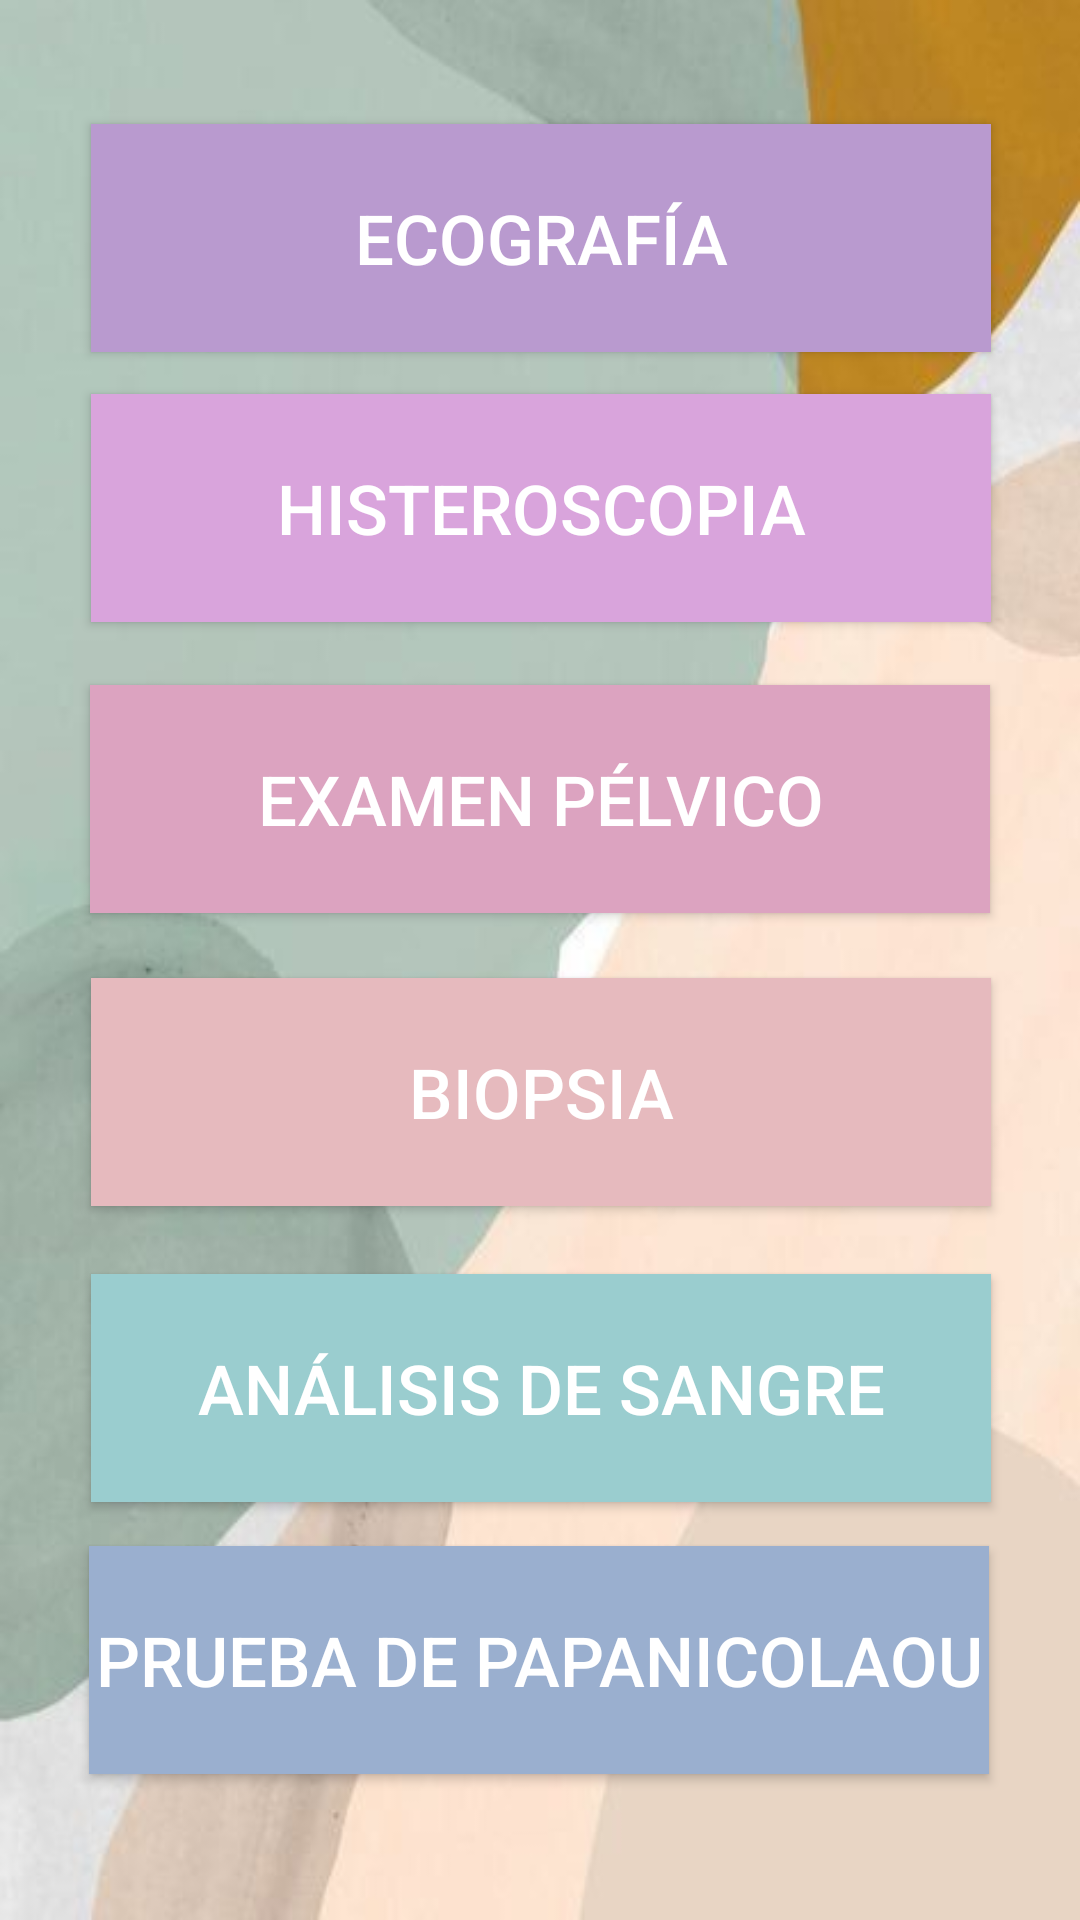

Write the Android layout XML for this screen, with the resource values it uses.
<!-- AndroidManifest.xml: application theme Theme.Aplicacionfinal -->
<!-- res/layout/activity_todos_diagnosticos.xml -->
<?xml version="1.0" encoding="utf-8"?>
<androidx.constraintlayout.widget.ConstraintLayout xmlns:android="http://schemas.android.com/apk/res/android"
    xmlns:app="http://schemas.android.com/apk/res-auto"
    xmlns:tools="http://schemas.android.com/tools"
    android:layout_width="match_parent"
    android:background="@drawable/fondo"
    android:layout_height="match_parent"
    tools:context=".TodosDiagnosticosActivity">

    <Button
        android:id="@+id/botonEcografia"
        android:layout_width="300dp"
        android:layout_height="76dp"
        android:background="@color/lila"
        android:onClick="onClickHome"
        android:text="@string/ecografia"
        android:textColor="@color/white"
        android:textSize="23sp"
        app:backgroundTint="@null"
        app:layout_constraintBottom_toBottomOf="parent"
        app:layout_constraintEnd_toEndOf="parent"
        app:layout_constraintHorizontal_bias="0.504"
        app:layout_constraintStart_toStartOf="parent"
        app:layout_constraintTop_toTopOf="parent"
        app:layout_constraintVertical_bias="0.073" />

    <Button
        android:id="@+id/botonHisteroscopia"
        android:layout_width="300dp"
        android:layout_height="76dp"
        android:background="@color/lilam"
        android:onClick="onClickHome"
        android:text="@string/histeroscopia"
        android:textColor="@color/white"
        android:textSize="23sp"
        app:backgroundTint="@null"
        app:layout_constraintBottom_toBottomOf="parent"
        app:layout_constraintEnd_toEndOf="parent"
        app:layout_constraintHorizontal_bias="0.504"
        app:layout_constraintStart_toStartOf="parent"
        app:layout_constraintTop_toTopOf="parent"
        app:layout_constraintVertical_bias="0.233" />

    <Button
        android:id="@+id/botonAnalisisSangre"
        android:layout_width="300dp"
        android:layout_height="76dp"
        android:background="@color/azul"
        android:onClick="onClickHome"
        android:text="@string/analisis_sangre"
        android:textColor="@color/white"
        android:textSize="23sp"
        app:backgroundTint="@null"
        app:layout_constraintBottom_toBottomOf="parent"
        app:layout_constraintEnd_toEndOf="parent"
        app:layout_constraintHorizontal_bias="0.504"
        app:layout_constraintStart_toStartOf="parent"
        app:layout_constraintTop_toTopOf="parent"
        app:layout_constraintVertical_bias="0.753" />

    <Button
        android:id="@+id/botonBiopsia"
        android:layout_width="300dp"
        android:layout_height="76dp"
        android:background="@color/naranja"
        android:onClick="onClickHome"
        android:text="@string/biopsia"
        android:textColor="@color/white"
        android:textSize="23sp"
        app:backgroundTint="@null"
        app:layout_constraintBottom_toBottomOf="parent"
        app:layout_constraintEnd_toEndOf="parent"
        app:layout_constraintHorizontal_bias="0.504"
        app:layout_constraintStart_toStartOf="parent"
        app:layout_constraintTop_toTopOf="parent"
        app:layout_constraintVertical_bias="0.578" />

    <Button
        android:id="@+id/botonExamenPelvico"
        android:layout_width="300dp"
        android:layout_height="76dp"
        android:background="@color/rosa"
        android:onClick="onClickHome"
        android:text="@string/ex_pelvico"
        android:textColor="@color/white"
        android:textSize="23sp"
        app:backgroundTint="@null"
        app:layout_constraintBottom_toBottomOf="parent"
        app:layout_constraintEnd_toEndOf="parent"
        app:layout_constraintStart_toStartOf="parent"
        app:layout_constraintTop_toTopOf="parent"
        app:layout_constraintVertical_bias="0.405" />

    <Button
        android:id="@+id/botonPapanicolau"
        android:layout_width="300dp"
        android:layout_height="76dp"
        android:background="@color/azuloscuro"
        android:onClick="onClickHome"
        android:text="@string/papanicolaou"
        android:textColor="@color/white"
        android:textSize="23sp"
        app:backgroundTint="@null"
        app:layout_constraintBottom_toBottomOf="parent"
        app:layout_constraintEnd_toEndOf="parent"
        app:layout_constraintHorizontal_bias="0.495"
        app:layout_constraintStart_toStartOf="parent"
        app:layout_constraintTop_toTopOf="parent"
        app:layout_constraintVertical_bias="0.914" />


</androidx.constraintlayout.widget.ConstraintLayout>
<!-- resources referenced by this layout -->
<resources>
  <color name="azul">#9ACDCF</color>
  <color name="azuloscuro">#9AAFCF</color>
  <color name="lila">#B99ACF</color>
  <color name="lilam">#D9A4DC</color>
  <color name="naranja">#E6BABE</color>
  <color name="rosa">#DCA3C0</color>
  <color name="white">#FFFFFFFF</color>
  <!-- drawable fondo: jpg bitmap (drawable-v24, 14360 bytes) -->
  <string name="analisis_sangre">Análisis de sangre</string>
  <string name="biopsia">Biopsia</string>
  <string name="ecografia">Ecografía</string>
  <string name="ex_pelvico">Examen pélvico</string>
  <string name="histeroscopia">Histeroscopia</string>
  <string name="papanicolaou">Prueba de Papanicolaou</string>
  <style name="Theme.Aplicacionfinal" parent="Theme.MaterialComponents.DayNight.NoActionBar">
          
          <item name="colorPrimary">@color/primary</item>
          <item name="colorPrimaryVariant">@color/primaryVariant</item>
          <item name="colorOnPrimary">@color/white</item>
          
          <item name="colorSecondary">@color/secondary</item>
          <item name="colorSecondaryVariant">@color/secondaryVariant</item>
          <item name="colorOnSecondary">@color/black</item>
          
          <item name="android:statusBarColor">?attr/colorPrimaryVariant</item>
          
      </style>
  <color name="primary">#E29578</color>
  <color name="primaryVariant">#FFDDD2</color>
  <color name="secondary">#006D77</color>
  <color name="secondaryVariant">#83C5BE</color>
  <color name="black">#FF000000</color>
</resources>
